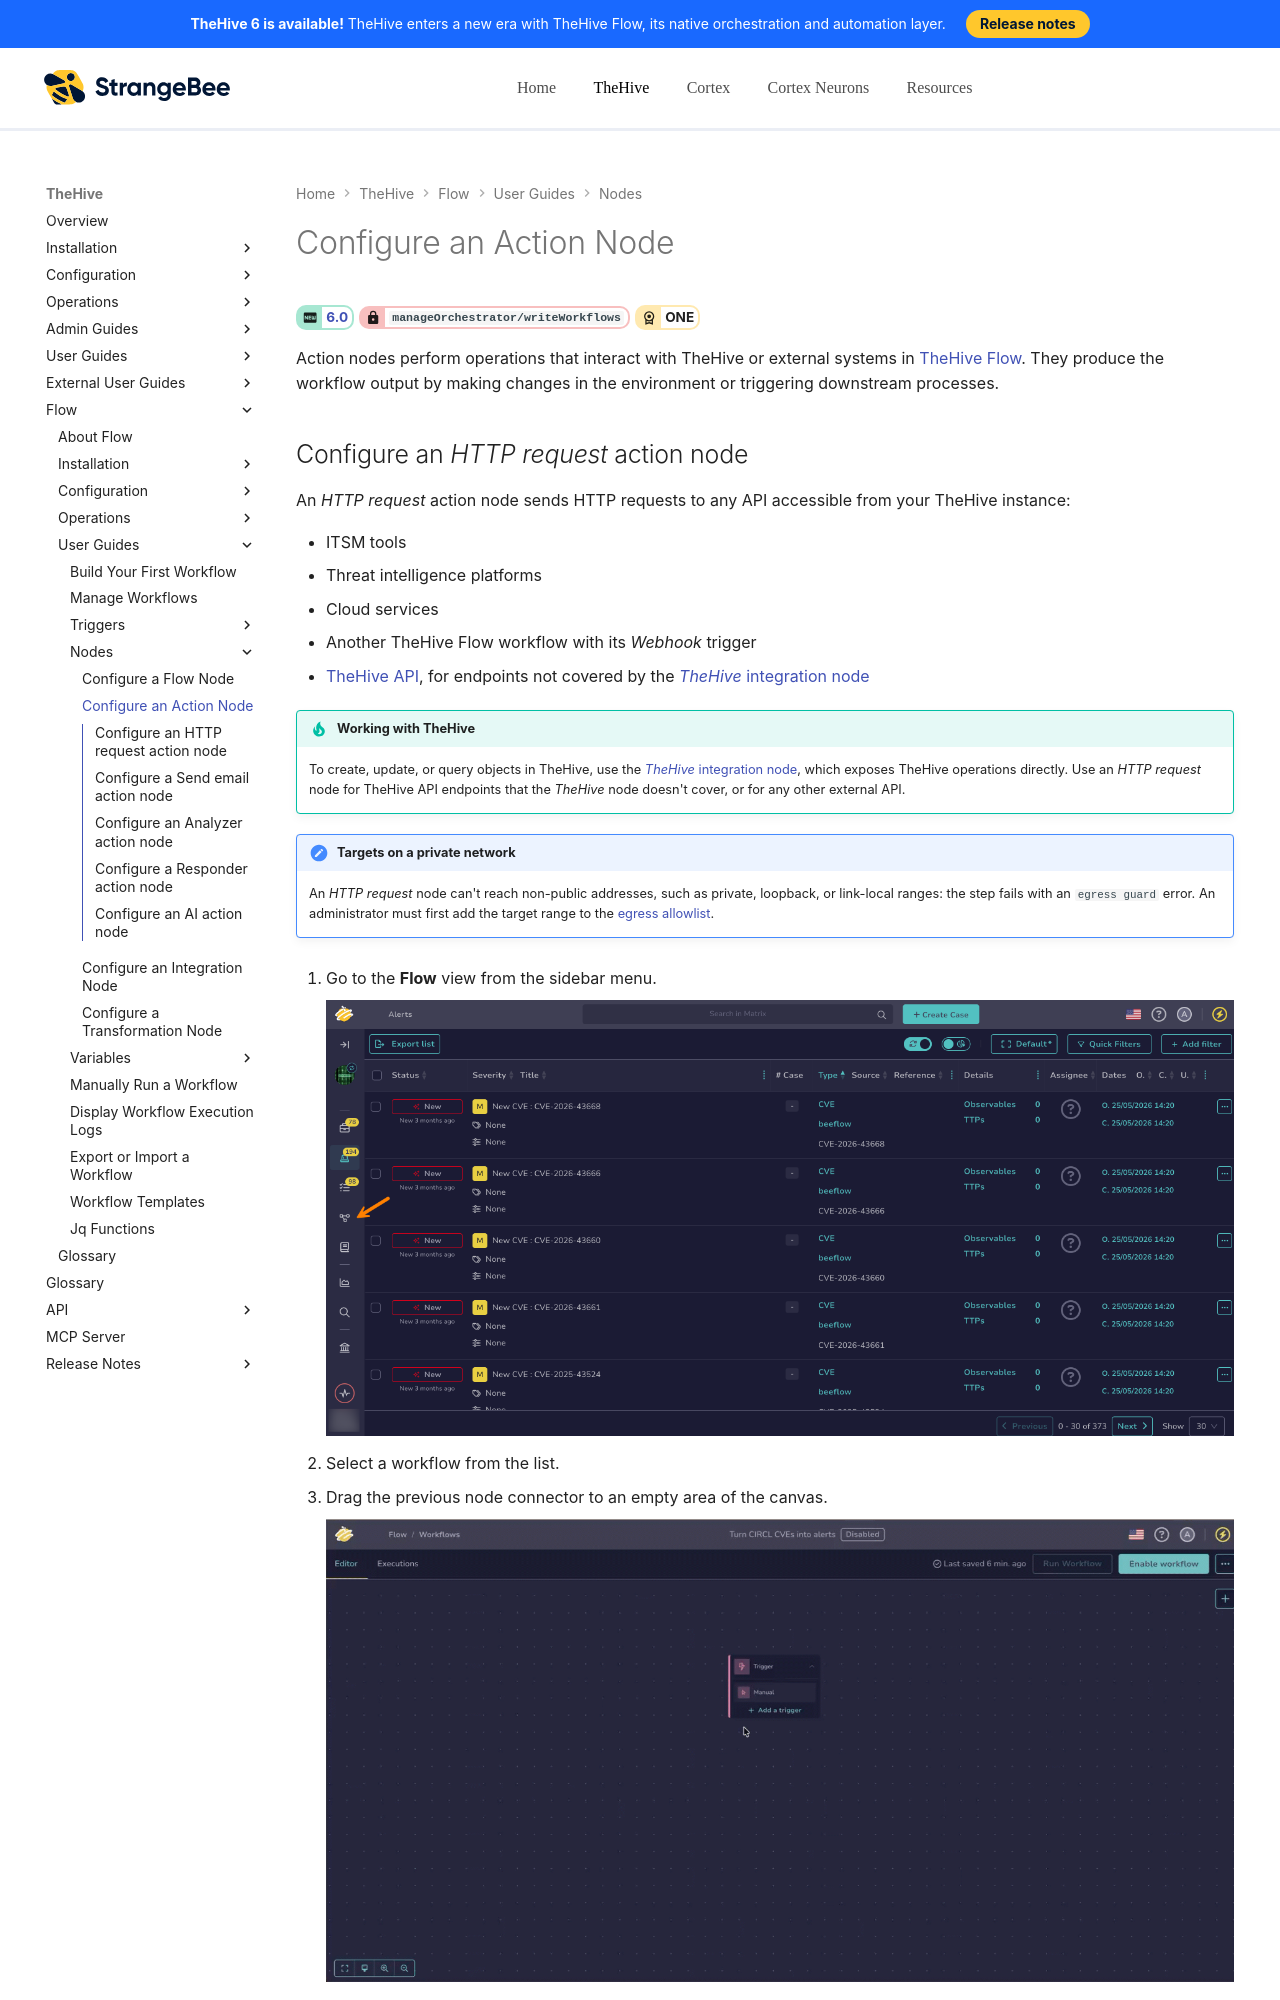

repository: StrangeBeeCorp/docs · page: flow/user-guides/configure-action-node/index.html · generator: mkdocs

# Configure an Action Node

<!-- md:version 6.0 --> <!-- md:permission `manageOrchestrator/writeWorkflows` --> <!-- md:license ONE -->

Action nodes perform operations that interact with TheHive or external systems in [TheHive Flow](about-flow.md). They produce the workflow output by making changes in the environment or triggering downstream processes.
